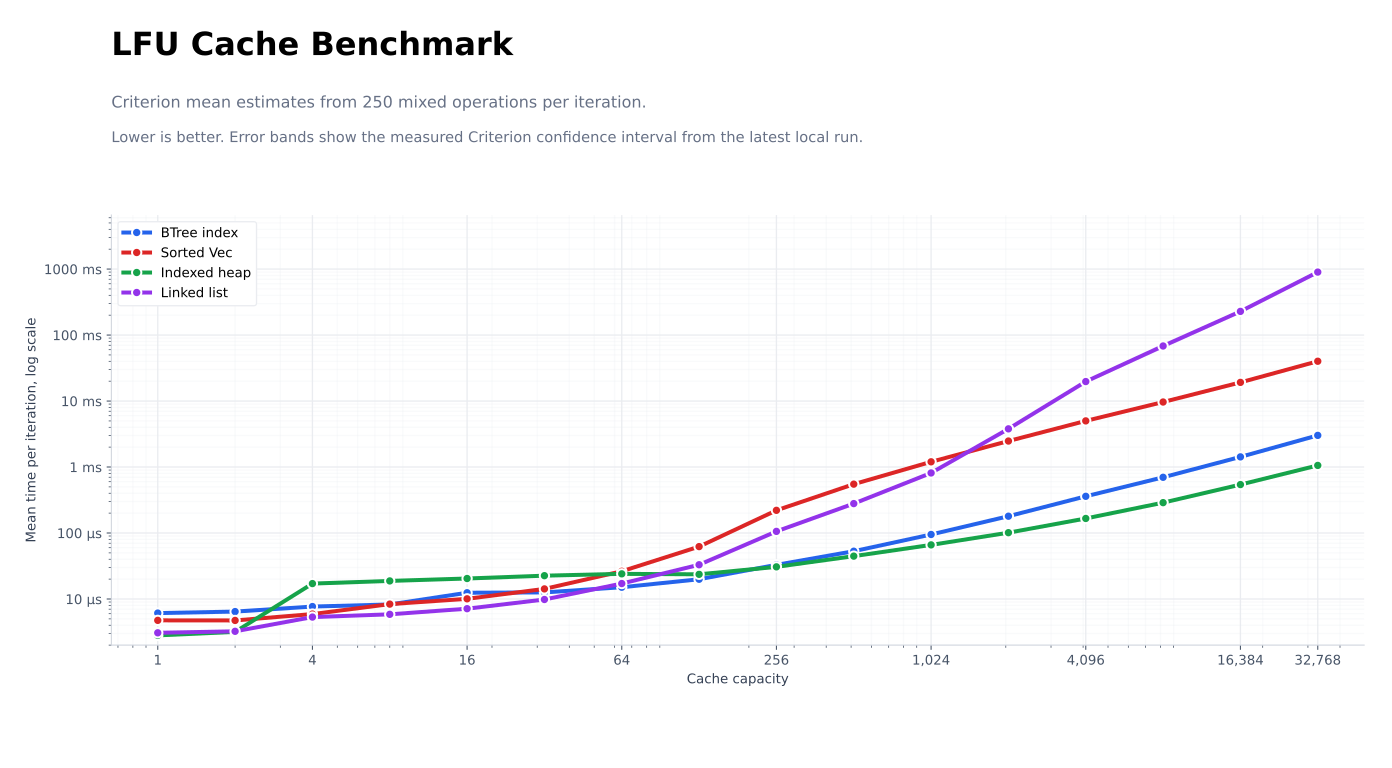

The file beside this chart, header and first rows:
capacity, implementation, lower_µs, mean_µs, upper_µs
1, btree, 6.09, 6.119, 6.164
1, vec, 4.703, 4.746, 4.782
1, heap, 2.767, 2.809, 2.852
1, linked, 3.062, 3.074, 3.087
2, btree, 6.428, 6.447, 6.472
2, vec, 4.712, 4.732, 4.749
2, heap, 3.139, 3.175, 3.203
2, linked, 3.228, 3.238, 3.25
4, btree, 7.65, 7.682, 7.711
4, vec, 5.896, 5.912, 5.928
4, heap, 16.89, 17.12, 17.41
4, linked, 5.289, 5.322, 5.358
8, btree, 8.233, 8.265, 8.308
8, vec, 8.316, 8.364, 8.4
8, heap, 18.6, 18.79, 18.98
8, linked, 5.831, 5.856, 5.88
16, btree, 12.39, 12.44, 12.5
16, vec, 10.03, 10.06, 10.09
16, heap, 20.29, 20.44, 20.55
16, linked, 7.1, 7.132, 7.162
32, btree, 12.46, 12.59, 12.69
32, vec, 14.15, 14.22, 14.3
32, heap, 22.33, 22.56, 22.81
32, linked, 9.795, 9.828, 9.87
64, btree, 15.02, 15.07, 15.13
64, vec, 26.27, 26.32, 26.37
64, heap, 23.94, 24.05, 24.15
64, linked, 17.09, 17.15, 17.21
128, btree, 19.76, 19.92, 20.13
128, vec, 62.06, 62.24, 62.45
128, heap, 23.54, 23.66, 23.77
128, linked, 32.86, 33.04, 33.2
256, btree, 32.8, 32.94, 33.07
256, vec, 220.1, 220.6, 221.2
256, heap, 30.53, 30.7, 30.87
256, linked, 105.4, 105.9, 106.5
512, btree, 52.68, 53, 53.37
512, vec, 546.8, 550.1, 552.9
512, heap, 44.35, 44.62, 44.87
512, linked, 277.3, 279.2, 281.7
1024, btree, 94.48, 95, 95.57
1024, vec, 1197, 1200, 1203
1024, heap, 65.65, 66.07, 66.42
1024, linked, 807.8, 813.3, 818.5
2048, btree, 179, 179.7, 180.6
2048, vec, 2447, 2476, 2497
2048, heap, 100.2, 101.2, 101.8
2048, linked, 3773, 3790, 3809
4096, btree, 358.8, 359.8, 360.9
4096, vec, 4944, 5002, 5065
4096, heap, 165.6, 166.2, 166.6
4096, linked, 19197, 19738, 20265
8192, btree, 696.9, 698.9, 700.7
8192, vec, 9434, 9666, 9861
8192, heap, 286.6, 288.6, 290.4
8192, linked, 63429, 68256, 73336
16384, btree, 1421, 1425, 1429
16384, vec, 18454, 19178, 19783
16384, heap, 538.7, 542.1, 546
16384, linked, 221515, 228435, 234817
... 4 more rows
